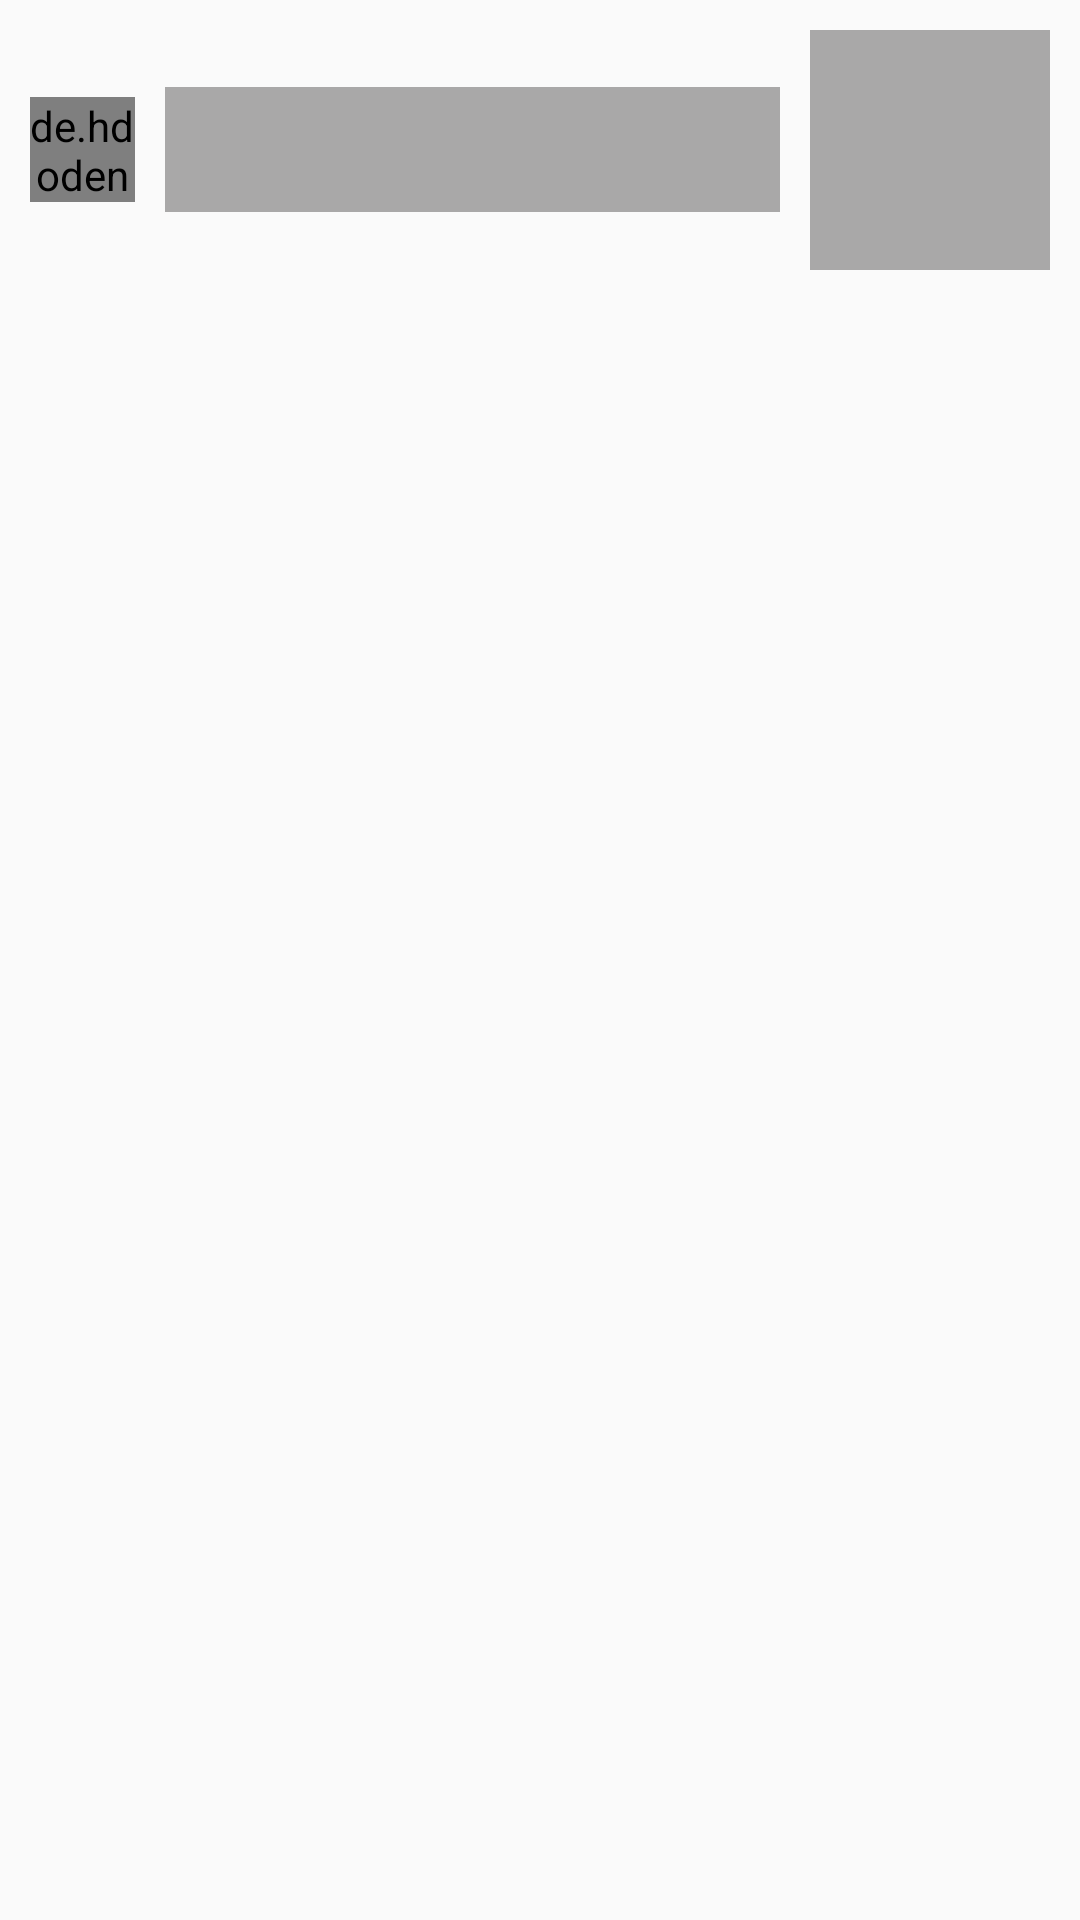

The Android layout XML behind this screen, and the referenced resources:
<!-- AndroidManifest.xml: application theme Theme.SocialMedia -->
<!-- res/layout/shimmerlayout_notification.xml -->
<?xml version="1.0" encoding="utf-8"?>
<androidx.constraintlayout.widget.ConstraintLayout xmlns:android="http://schemas.android.com/apk/res/android"
    xmlns:app="http://schemas.android.com/apk/res-auto"
    android:layout_width="match_parent"
    android:layout_height="wrap_content">

    <LinearLayout
        android:id="@+id/linearLayout"
        android:layout_width="match_parent"
        android:layout_height="wrap_content"
        android:layout_marginHorizontal="10dp"
        android:layout_marginVertical="10dp"
        android:orientation="horizontal"
        app:layout_constraintEnd_toEndOf="parent"
        app:layout_constraintHorizontal_bias="0.0"
        app:layout_constraintStart_toStartOf="parent"
        app:layout_constraintTop_toTopOf="parent">

        <de.hdodenhof.circleimageview.CircleImageView
            android:id="@+id/profilepic"
            android:layout_width="35dp"
            android:layout_height="35dp"
            android:layout_gravity="center"
            android:background="#A9A8A8" />

        <LinearLayout
            android:layout_width="0dp"
            android:layout_height="wrap_content"
            android:layout_gravity="center"
            android:layout_weight="1"
            android:layout_marginHorizontal="10dp"
            android:orientation="vertical">

            <TextView
                android:id="@+id/username"
                android:layout_width="match_parent"
                android:layout_height="wrap_content"
                android:layout_gravity="center"
                android:background="#A9A8A8"
                android:fontFamily="@font/font"
                android:paddingStart="10dp"
                android:textColor="@color/black"
                android:textSize="17sp" />

            <TextView
                android:id="@+id/message"
                android:layout_width="match_parent"
                android:layout_height="wrap_content"
                android:layout_gravity="bottom"
                android:background="#A9A8A8"
                android:fontFamily="@font/font"
                android:paddingStart="10dp"
                android:textColor="@color/black" />
        </LinearLayout>

        <ImageView
            android:id="@+id/image"
            android:layout_width="80dp"
            android:layout_height="80dp"
            android:background="#A9A8A8"
            android:transitionName="image" />

    </LinearLayout>


</androidx.constraintlayout.widget.ConstraintLayout>
<!-- resources referenced by this layout -->
<resources>
  <style name="Theme.SocialMedia" parent="Theme.AppCompat.Light.NoActionBar">
          
          <item name="colorPrimary">@color/purple_500</item>
          <item name="colorPrimaryDark">@color/purple_700</item>
          <item name="colorAccent">@color/teal_200</item>
          <item name="fontFamily">@font/font</item>
          <item name="android:actionMenuTextColor">@color/black</item>
          
      </style>
  <!-- not gathered from this repository: default colours our renderer supplied (Android Studio template values) -->
  <color name="purple_500">#FF6200EE</color>
  <color name="purple_700">#FF3700B3</color>
  <color name="teal_200">#FF03DAC5</color>
  <color name="black">#FF000000</color>
</resources>
